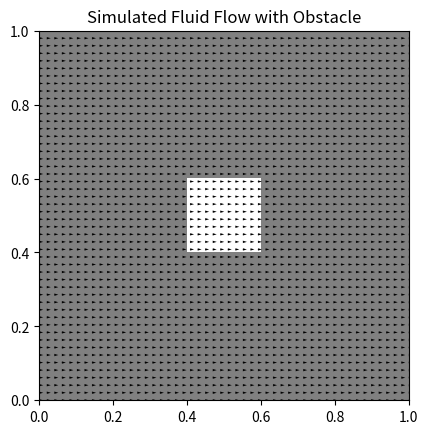

This chart was generated by the following Python code:
import numpy as np
import matplotlib.pyplot as plt
import matplotlib.animation as animation

def simulate_fluid_flow(grid_size, time_steps, viscosity, density):
    u = np.ones((grid_size, grid_size))  # Initial condition: uniform flow from left to right
    v = np.zeros((grid_size, grid_size))
    
    u_list = [u.copy()]
    v_list = [v.copy()]
    
    for _ in range(time_steps):
        laplacian_u = np.roll(u, 1, axis=0) + np.roll(u, -1, axis=0) + \
                      np.roll(u, 1, axis=1) + np.roll(u, -1, axis=1) - 4 * u
        laplacian_v = np.roll(v, 1, axis=0) + np.roll(v, -1, axis=0) + \
                      np.roll(v, 1, axis=1) + np.roll(v, -1, axis=1) - 4 * v
        
        u += viscosity * laplacian_u / density
        v += viscosity * laplacian_v / density
        
        u_list.append(u.copy())
        v_list.append(v.copy())
    
    return u_list, v_list

def update_quiver(num, Q, u_list, v_list, obstacle_img):
    Q.set_UVC(u_list[num], v_list[num])
    obstacle_img.set_data(obstacle)
    return Q, obstacle_img

grid_size = 50
time_steps = 100
viscosity = 0.1
density = 1.0

# Adding a simple object as an obstacle
obstacle = np.zeros((grid_size, grid_size))
obstacle[20:30, 20:30] = 1  # Creating a square obstacle in the middle of the grid

def apply_obstacle(u, v, obstacle):
    u[obstacle == 1] = 0
    v[obstacle == 1] = 0
    return u, v

# Modify the simulation to include the obstacle
def simulate_fluid_flow_with_obstacle(grid_size, time_steps, viscosity, density, obstacle):
    u = np.ones((grid_size, grid_size))  # Initial condition: uniform flow from left to right
    v = np.zeros((grid_size, grid_size))
    
    u_list = [u.copy()]
    v_list = [v.copy()]
    
    for _ in range(time_steps):
        laplacian_u = np.roll(u, 1, axis=0) + np.roll(u, -1, axis=0) + \
                      np.roll(u, 1, axis=1) + np.roll(u, -1, axis=1) - 4 * u
        laplacian_v = np.roll(v, 1, axis=0) + np.roll(v, -1, axis=0) + \
                      np.roll(v, 1, axis=1) + np.roll(v, -1, axis=1) - 4 * v
        
        u += viscosity * laplacian_u / density
        v += viscosity * laplacian_v / density
        
        u, v = apply_obstacle(u, v, obstacle)
        
        u_list.append(u.copy())
        v_list.append(v.copy())
    
    return u_list, v_list

u_list, v_list = simulate_fluid_flow_with_obstacle(grid_size, time_steps, viscosity, density, obstacle)

fig, ax = plt.subplots()
x = np.linspace(0, 1, grid_size)
y = np.linspace(0, 1, grid_size)
X, Y = np.meshgrid(x, y)
Q = ax.quiver(X, Y, u_list[0], v_list[0])

# Display the obstacle
obstacle_img = ax.imshow(obstacle, extent=[0, 1, 0, 1], origin='lower', cmap='gray', alpha=0.5)

ani = animation.FuncAnimation(fig, update_quiver, fargs=(Q, u_list, v_list, obstacle_img), frames=range(time_steps), interval=50, blit=False)
plt.title("Simulated Fluid Flow with Obstacle")
plt.show()
